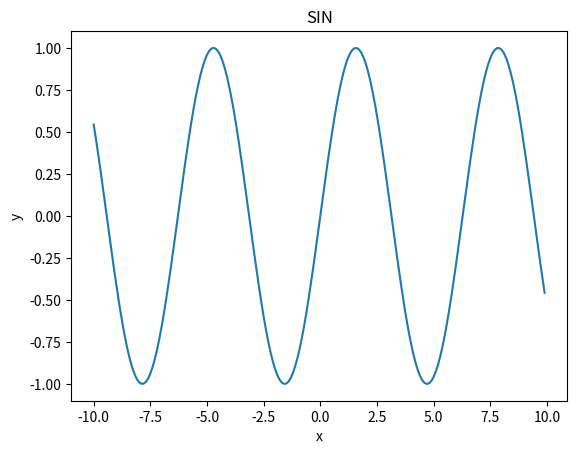

The matplotlib source for this figure:
import numpy as np
import matplotlib.pyplot as plt

x = np.arange(-10, 10, 0.1)  # x座標を-10 から 10 まで 0.1 きざみで取得
y = np.sin(x)

# グラフを書く
plt.plot(x,y)
# グラフのタイトル
plt.title("SIN")
# x軸のラベル
plt.xlabel("x")
# y軸のラベル
plt.ylabel("y")
# 表示する
plt.show()